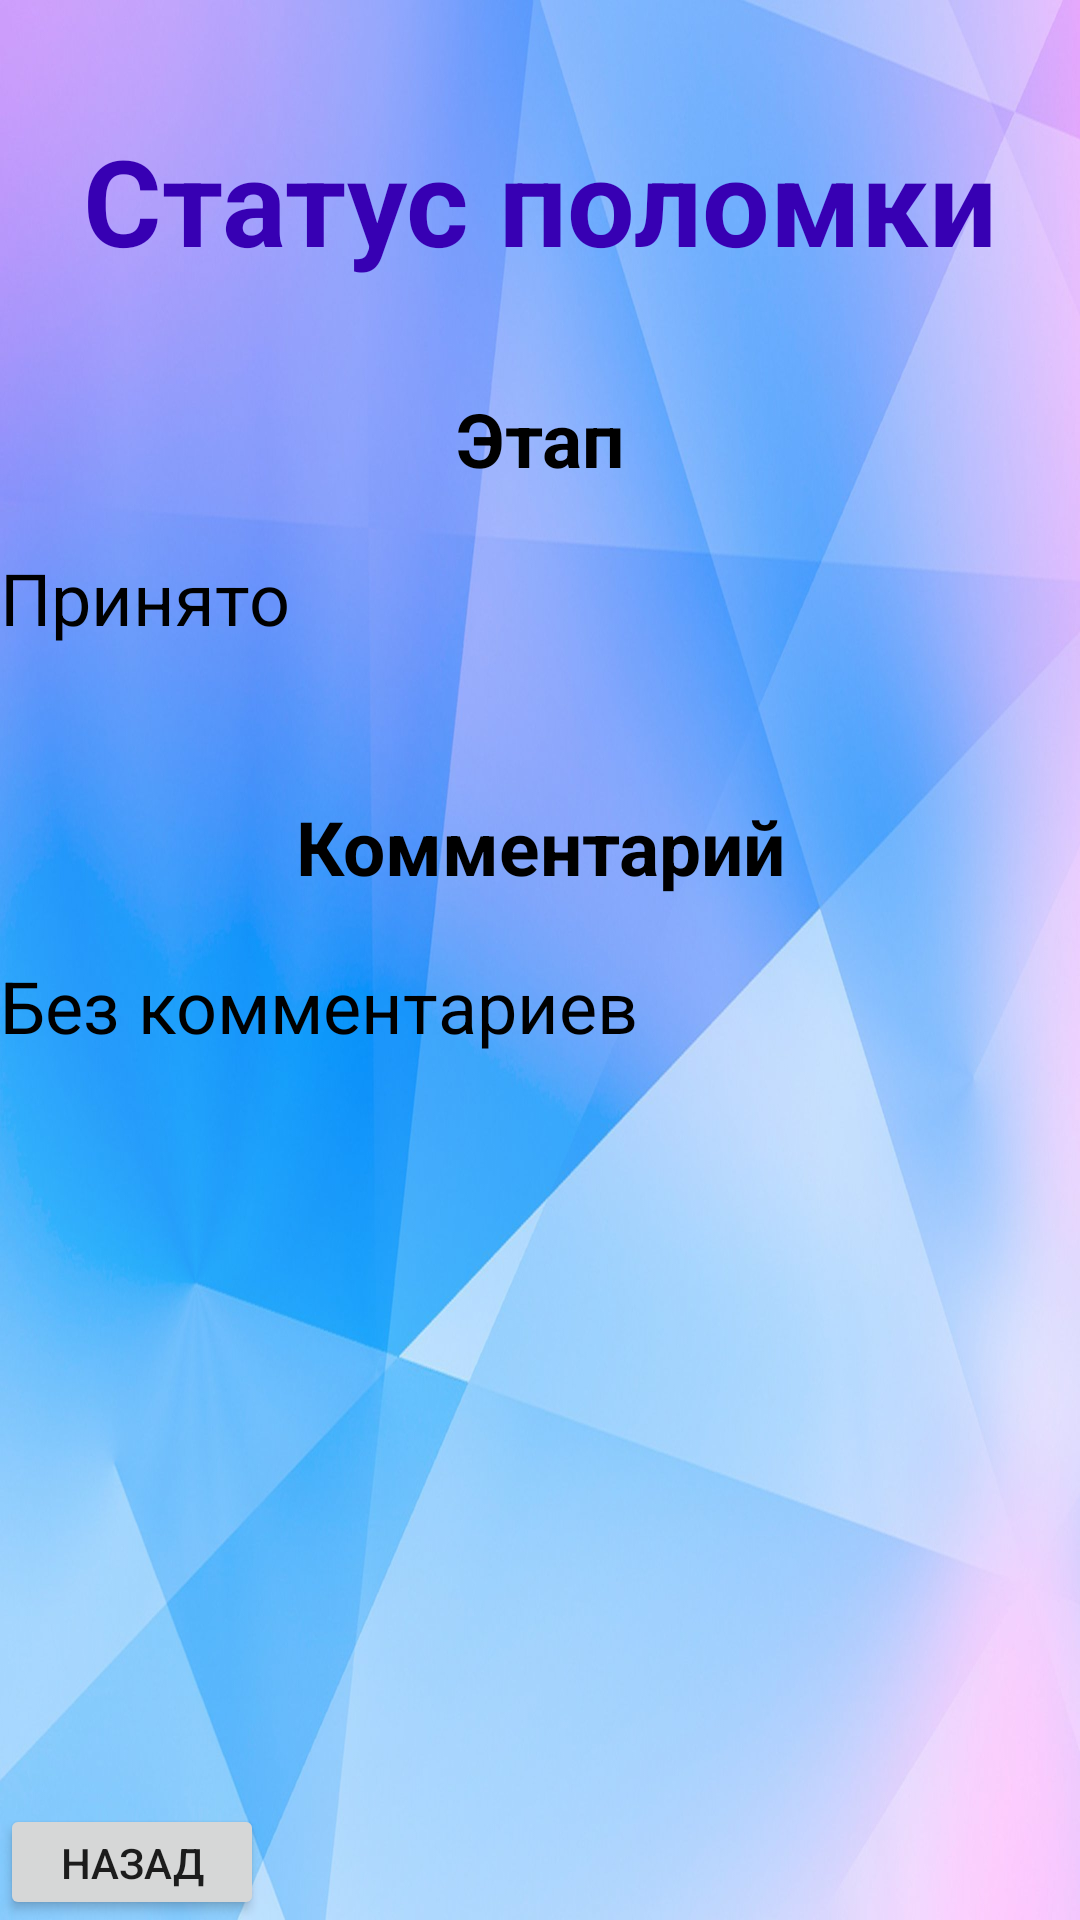

This screen was rendered from an Android layout file. Write that file and the resources it references.
<!-- AndroidManifest.xml: application theme Theme.Dormitory -->
<!-- res/layout/activity_user_get_status.xml -->
<?xml version="1.0" encoding="utf-8"?>
<LinearLayout
    xmlns:android="http://schemas.android.com/apk/res/android"
    xmlns:app="http://schemas.android.com/apk/res-auto"
    xmlns:tools="http://schemas.android.com/tools"
    android:layout_width="match_parent"
    android:orientation="vertical"
    android:layout_height="match_parent"
    android:background="@drawable/_663872039_1_phonoteka_org_p_foni_dlya_prilozhenii_krasivo_1"
    tools:context=".AdminSetStatusActivity">

    <TextView
        android:id="@+id/textintro"
        android:layout_width="match_parent"
        android:layout_height="wrap_content"
        android:layout_marginTop="40dp"
        android:gravity="center"
        android:text="Статус поломки"
        android:textColor="@color/purple_700"
        android:textSize="40dp"
        android:textStyle="bold"
        app:layout_constraintEnd_toEndOf="parent"
        app:layout_constraintHorizontal_bias="0.498"
        app:layout_constraintStart_toStartOf="parent"
        app:layout_constraintTop_toTopOf="parent" />

    <TextView
        android:id="@+id/textView"
        android:layout_width="match_parent"
        android:layout_height="wrap_content"
        android:layout_marginTop="36dp"
        android:text="Этап"
        android:textColor="@color/black"
        android:textSize="25dp"
        android:gravity="center"
        android:textStyle="bold"
        app:layout_constraintEnd_toEndOf="parent"
        app:layout_constraintHorizontal_bias="0.0"
        app:layout_constraintStart_toStartOf="parent"
        app:layout_constraintTop_toBottomOf="@+id/textintro" />

    <TextView
        android:id="@+id/status"
        android:layout_marginTop="20dp"
        android:layout_width="match_parent"
        android:layout_height="wrap_content"
        android:text="Принято"
        android:textColor="@color/black"
        android:textSize="24dp"/>

    <TextView
        android:layout_width="match_parent"
        android:layout_height="wrap_content"
        android:layout_marginTop="50dp"
        android:text="Комментарий"
        android:textColor="@color/black"
        android:textSize="25dp"
        android:gravity="center"
        android:textStyle="bold"
        app:layout_constraintEnd_toEndOf="parent"
        app:layout_constraintHorizontal_bias="0.0"
        app:layout_constraintStart_toStartOf="parent"
        app:layout_constraintTop_toBottomOf="@+id/textintro" />
    <TextView
        android:id="@+id/admincomm"
        android:layout_marginTop="20dp"
        android:layout_width="match_parent"
        android:layout_height="wrap_content"
        android:text="Без комментариев"
        android:textColor="@color/black"
        android:textSize="24dp"/>


    <Button
        android:id="@+id/gotonotes"
        android:layout_width="wrap_content"
        android:layout_height="wrap_content"
        android:layout_marginTop="250dp"
        android:padding="10dp"
        android:text="Назад">

    </Button>


</LinearLayout>
<!-- resources referenced by this layout -->
<resources>
  <color name="black">#FF000000</color>
  <color name="purple_700">#FF3700B3</color>
  <!-- drawable _663872039_1_phonoteka_org_p_foni_dlya_prilozhenii_krasivo_1: jpg bitmap (drawable, 148196 bytes) -->
  <style name="Theme.Dormitory" parent="Theme.MaterialComponents.DayNight.NoActionBar">
          
          <item name="colorPrimary">@color/purple_500</item>
          <item name="colorPrimaryVariant">@color/purple_700</item>
          <item name="colorOnPrimary">@color/white</item>
          
          <item name="colorSecondary">@color/teal_200</item>
          <item name="colorSecondaryVariant">@color/teal_700</item>
          <item name="colorOnSecondary">@color/black</item>
          
          <item name="android:statusBarColor">?attr/colorPrimaryVariant</item>
          
          <item name="android:windowFullscreen">true</item>
      </style>
  <color name="purple_500">#FF6200EE</color>
  <color name="white">#FFFFFFFF</color>
  <color name="teal_200">#FF03DAC5</color>
  <color name="teal_700">#FF018786</color>
</resources>
